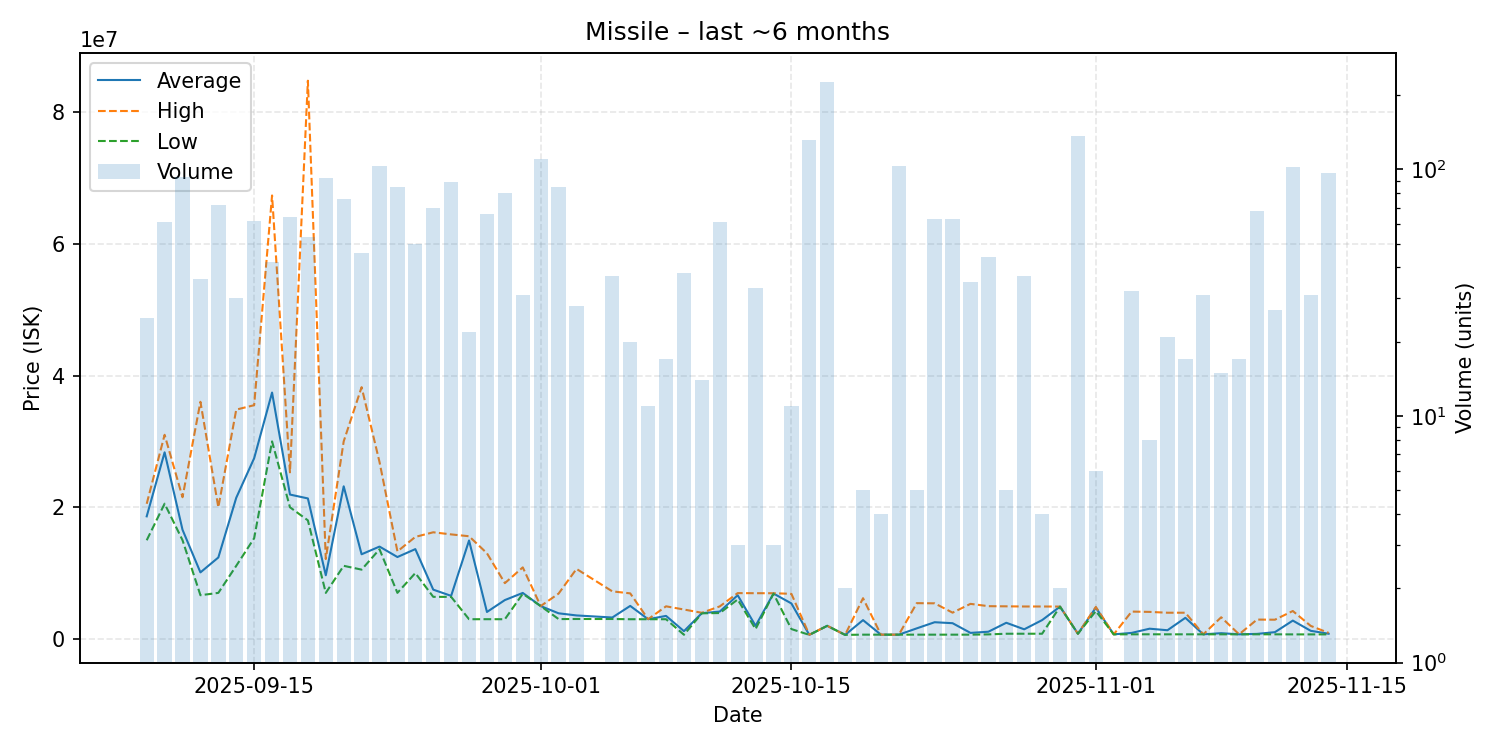

Source data for this figure (header and first rows):
date, average, highest, lowest, order_count, volume
2025-09-09, 18619440, 20525000, 14990000, 22, 25
2025-09-10, 28337377, 31000000, 20540000, 39, 61
2025-09-11, 16581043, 21520000, 15000000, 45, 93
2025-09-12, 10110333, 36010000, 6646000, 15, 36
2025-09-13, 12374528, 19990000, 7002000, 32, 72
2025-09-14, 21440333, 34820000, 11110000, 17, 30
2025-09-15, 27439032, 35495000, 15300000, 26, 62
2025-09-16, 37410476, 67330000, 30000000, 20, 42
2025-09-17, 21927500, 25300000, 20000000, 24, 64
2025-09-18, 21337925, 84750000, 18010000, 24, 53
2025-09-19, 9674880, 12140000, 7000000, 27, 92
2025-09-20, 23178684, 30000000, 11110000, 26, 76
2025-09-21, 12862826, 38230000, 10530000, 21, 46
2025-09-22, 14030000, 26870000, 13620000, 36, 103
2025-09-23, 12443776, 13295000, 7005000, 22, 85
2025-09-24, 13645000, 15500000, 10010000, 11, 50
2025-09-25, 7493886, 16200000, 6400000, 23, 70
2025-09-26, 6549618, 15880000, 6395000, 71, 89
2025-09-27, 14956000, 15600000, 3002000, 10, 22
2025-09-28, 4104258, 13015000, 3007000, 15, 66
2025-09-29, 5911162, 8479000, 3003000, 22, 80
2025-09-30, 6994935, 10875000, 6870000, 20, 31
2025-10-01, 5000000, 5000000, 5000000, 7, 110
2025-10-02, 3900929, 6893000, 3023000, 20, 85
2025-10-03, 3578286, 10640000, 3037000, 8, 28
2025-10-05, 3264216, 7232500, 3037000, 11, 37
2025-10-06, 5024700, 6928000, 3001000, 8, 20
2025-10-07, 3004364, 3006000, 3003000, 3, 11
2025-10-08, 3508447, 4962000, 3001500, 13, 17
2025-10-09, 1191021, 4476000, 642000, 8, 38
2025-10-10, 3923071, 3983500, 3900000, 8, 14
2025-10-11, 4165213, 4950000, 3943000, 11, 61
2025-10-12, 6644667, 6967000, 6000000, 3, 3
2025-10-13, 2003727, 6953000, 1509000, 7, 33
2025-10-14, 6906000, 6948000, 6885000, 3, 3
2025-10-15, 5400273, 6859000, 1509000, 3, 11
2025-10-16, 629400, 643700, 627000, 8, 131
2025-10-17, 2000000, 2000000, 2000000, 5, 226
2025-10-18, 627700, 628400, 627000, 2, 2
2025-10-19, 2866860, 6194000, 658900, 4, 5
2025-10-20, 659200, 659300, 658900, 2, 4
2025-10-21, 659700, 659800, 659700, 13, 103
2025-10-22, 1616000, 5442000, 659500, 5, 5
2025-10-23, 2547395, 5416000, 659700, 11, 63
2025-10-24, 2399917, 4000000, 659600, 7, 63
2025-10-25, 927843, 5334500, 659500, 10, 35
2025-10-26, 1105241, 4984000, 700300, 8, 44
2025-10-27, 2464040, 4960000, 800000, 4, 5
2025-10-28, 1471419, 4935000, 801100, 7, 37
2025-10-29, 2867800, 4935000, 800600, 3, 4
2025-10-30, 4913500, 4922000, 4905000, 2, 2
2025-10-31, 801500, 801900, 800400, 15, 136
2025-11-01, 4763167, 4868000, 4240000, 5, 6
2025-11-02, 706300, 706300, 706300, 1, 1
2025-11-03, 926306, 4161500, 710500, 6, 32
2025-11-04, 1565388, 4115500, 715350, 5, 8
2025-11-05, 1330190, 3990000, 711000, 8, 21
2025-11-06, 3218471, 3990000, 711000, 5, 17
2025-11-07, 710800, 710800, 710800, 3, 31
2025-11-08, 883413, 3300000, 710800, 4, 15
... 6 more rows
